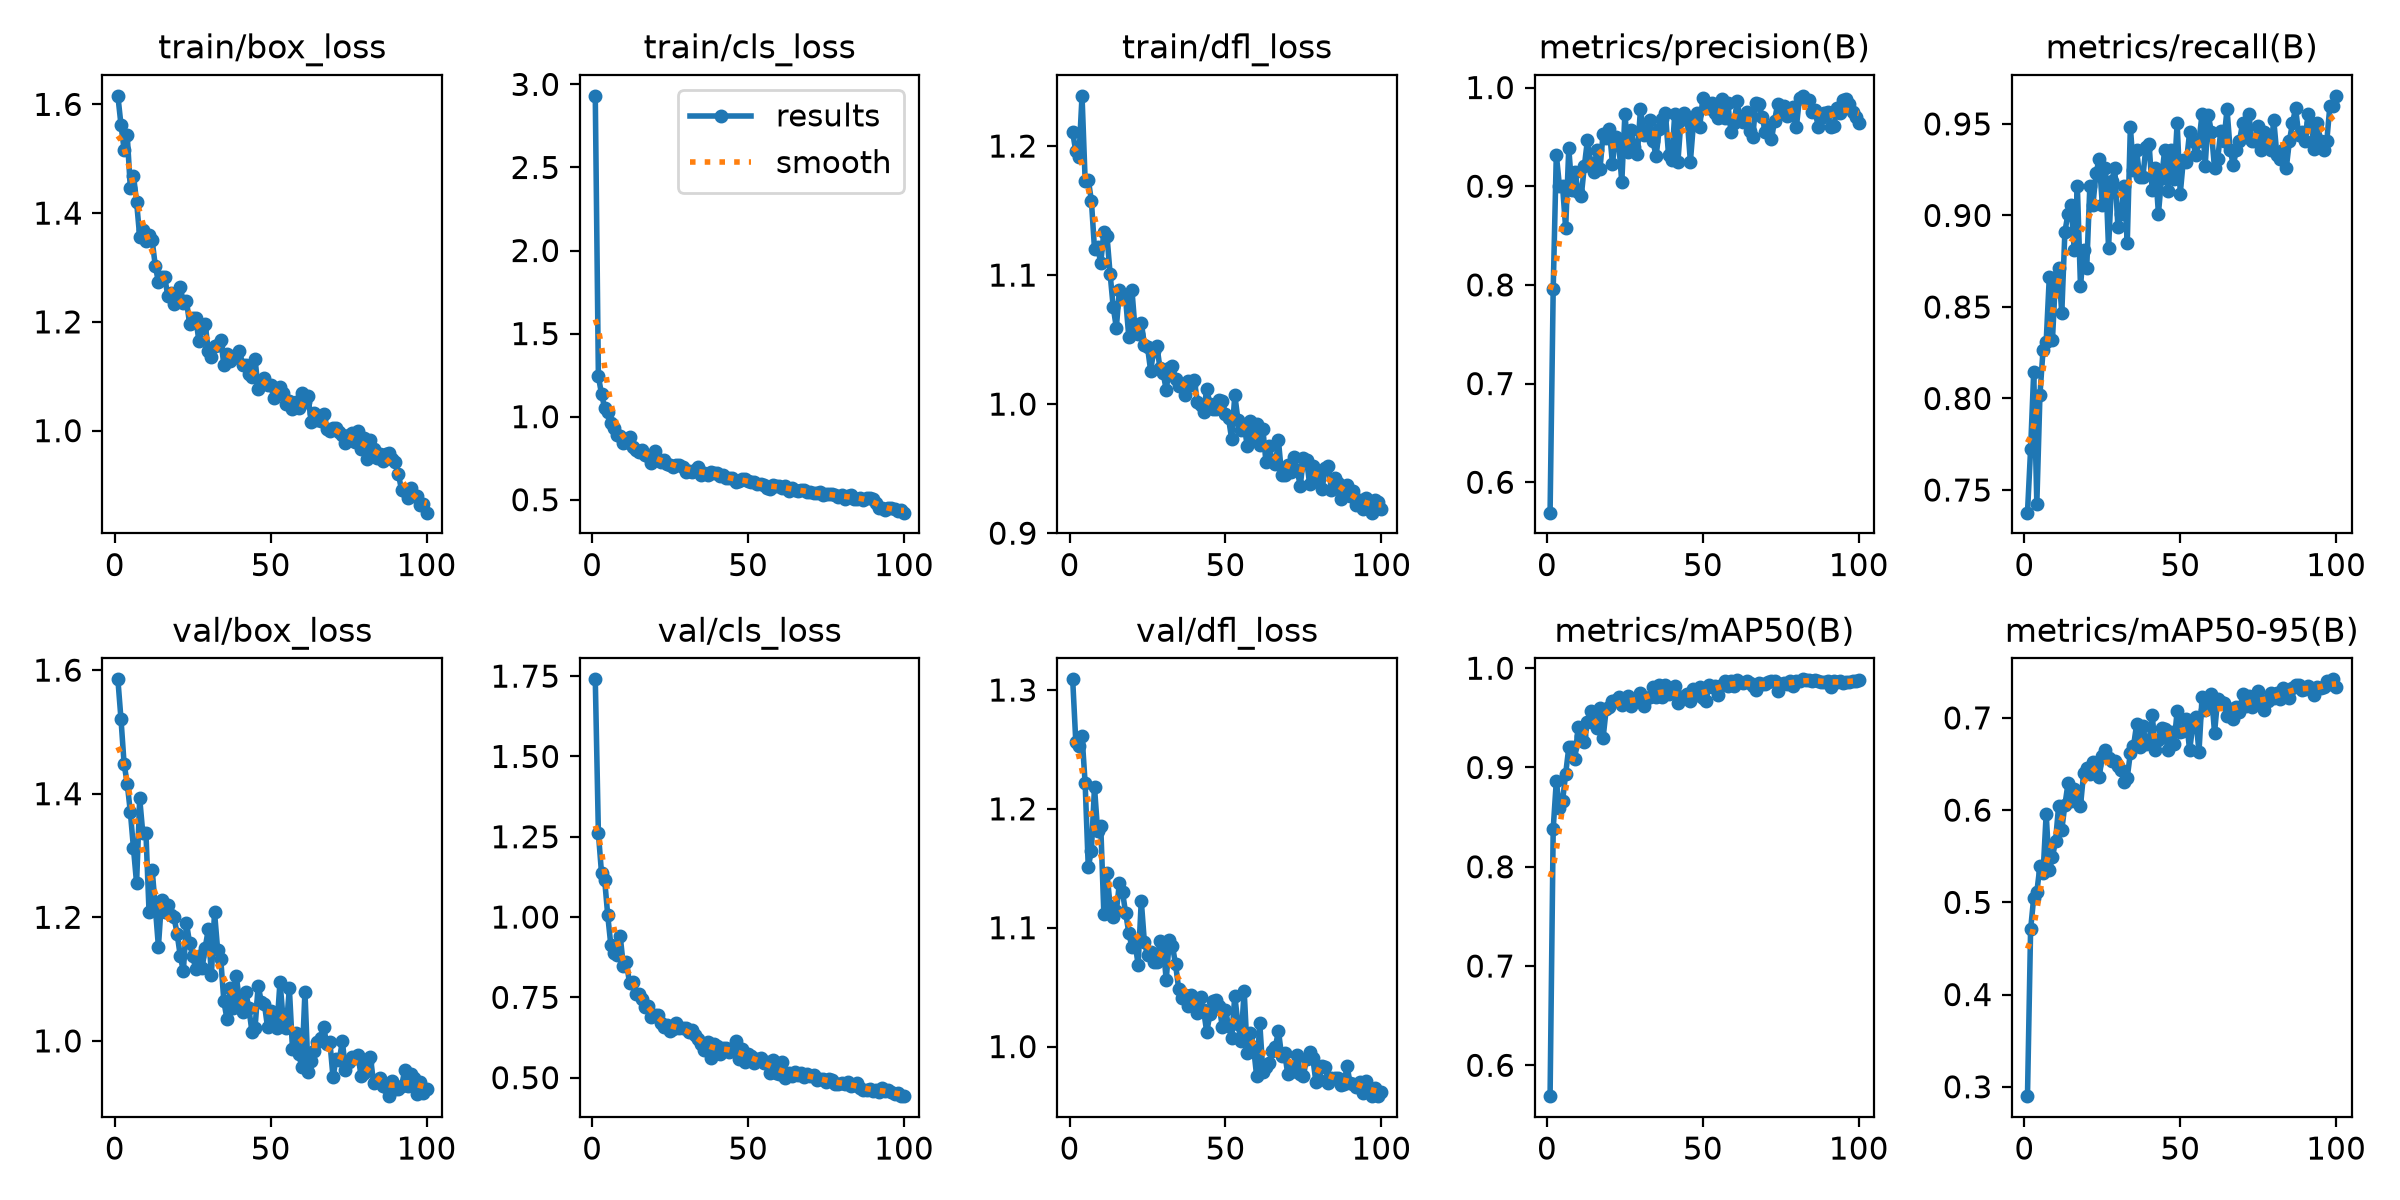

Data behind this chart, as committed beside it:
epoch, time, train/box_loss, train/cls_loss, train/dfl_loss, metrics/precision(B), metrics/recall(B), metrics/mAP50(B), metrics/mAP50-95(B), val/box_loss, val/cls_loss, val/dfl_loss, lr/pg0, lr/pg1, lr/pg2
1, 37.06, 1.616, 2.931, 1.211, 0.5692, 0.7376, 0.5689, 0.2898, 1.585, 1.74, 1.309, 0.0006603, 0.0006603, 0.0006603
2, 63.56, 1.562, 1.242, 1.196, 0.7958, 0.7723, 0.8381, 0.4706, 1.521, 1.261, 1.256, 0.001314, 0.001314, 0.001314
3, 90.18, 1.517, 1.137, 1.191, 0.932, 0.8146, 0.8864, 0.5051, 1.448, 1.137, 1.253, 0.001954, 0.001954, 0.001954
4, 116.9, 1.543, 1.053, 1.239, 0.9003, 0.7426, 0.8594, 0.5112, 1.416, 1.117, 1.262, 0.001941, 0.001941, 0.001941
5, 144, 1.446, 1.029, 1.173, 0.9002, 0.802, 0.866, 0.5393, 1.37, 1.005, 1.222, 0.001921, 0.001921, 0.001921
6, 171.2, 1.469, 0.9642, 1.174, 0.8573, 0.8267, 0.8937, 0.5315, 1.312, 0.9116, 1.151, 0.001901, 0.001901, 0.001901
7, 198.1, 1.421, 0.9344, 1.158, 0.9385, 0.8309, 0.9202, 0.5961, 1.255, 0.8875, 1.165, 0.001881, 0.001881, 0.001881
8, 224.8, 1.356, 0.8871, 1.12, 0.8966, 0.8663, 0.9206, 0.535, 1.392, 0.8809, 1.218, 0.001861, 0.001861, 0.001861
9, 252.2, 1.369, 0.8831, 1.122, 0.9148, 0.8317, 0.9085, 0.5487, 1.336, 0.9407, 1.181, 0.001842, 0.001842, 0.001842
10, 278.9, 1.348, 0.8399, 1.109, 0.8943, 0.8663, 0.9412, 0.5666, 1.337, 0.8478, 1.186, 0.001822, 0.001822, 0.001822
11, 305.1, 1.36, 0.8466, 1.134, 0.89, 0.8713, 0.9314, 0.6049, 1.208, 0.8591, 1.112, 0.001802, 0.001802, 0.001802
12, 331.5, 1.35, 0.8779, 1.131, 0.9206, 0.8465, 0.9254, 0.5787, 1.277, 0.7932, 1.146, 0.001782, 0.001782, 0.001782
13, 358.5, 1.303, 0.8172, 1.101, 0.9472, 0.8911, 0.9458, 0.6056, 1.217, 0.7982, 1.119, 0.001762, 0.001762, 0.001762
14, 385.7, 1.273, 0.7981, 1.075, 0.9233, 0.901, 0.9566, 0.6289, 1.152, 0.7594, 1.109, 0.001743, 0.001743, 0.001743
15, 413, 1.283, 0.7899, 1.059, 0.9141, 0.9059, 0.9447, 0.6104, 1.227, 0.76, 1.114, 0.001723, 0.001723, 0.001723
16, 440.3, 1.283, 0.7966, 1.088, 0.9368, 0.8811, 0.9394, 0.623, 1.209, 0.7433, 1.138, 0.001703, 0.001703, 0.001703
17, 467.4, 1.249, 0.7679, 1.085, 0.9172, 0.9158, 0.9597, 0.6085, 1.22, 0.719, 1.13, 0.001683, 0.001683, 0.001683
18, 494.6, 1.253, 0.7625, 1.081, 0.9529, 0.8614, 0.9296, 0.6045, 1.203, 0.7243, 1.112, 0.001663, 0.001663, 0.001663
19, 521.7, 1.232, 0.7221, 1.052, 0.9489, 0.8812, 0.9589, 0.6397, 1.2, 0.6892, 1.096, 0.001644, 0.001644, 0.001644
20, 548.9, 1.246, 0.7946, 1.089, 0.9582, 0.8713, 0.9605, 0.6455, 1.173, 0.6952, 1.084, 0.001624, 0.001624, 0.001624
21, 576.1, 1.265, 0.7454, 1.058, 0.9229, 0.9158, 0.967, 0.6394, 1.138, 0.696, 1.088, 0.001604, 0.001604, 0.001604
22, 603.7, 1.235, 0.7269, 1.054, 0.9502, 0.9059, 0.9683, 0.6521, 1.113, 0.6709, 1.069, 0.001584, 0.001584, 0.001584
23, 631.4, 1.239, 0.7368, 1.063, 0.9443, 0.9234, 0.9707, 0.649, 1.191, 0.6567, 1.123, 0.001564, 0.001564, 0.001564
24, 658.7, 1.197, 0.7175, 1.046, 0.904, 0.9307, 0.9632, 0.636, 1.158, 0.6653, 1.088, 0.001545, 0.001545, 0.001545
25, 685.9, 1.208, 0.7115, 1.044, 0.9734, 0.9059, 0.9674, 0.6585, 1.137, 0.6462, 1.077, 0.001525, 0.001525, 0.001525
26, 712.8, 1.207, 0.6968, 1.026, 0.935, 0.9262, 0.9716, 0.6654, 1.116, 0.651, 1.079, 0.001505, 0.001505, 0.001505
27, 739.7, 1.164, 0.7093, 1.041, 0.957, 0.8821, 0.9623, 0.6564, 1.137, 0.6704, 1.071, 0.001485, 0.001485, 0.001485
28, 766.1, 1.189, 0.7116, 1.045, 0.9393, 0.9189, 0.9674, 0.653, 1.117, 0.6549, 1.071, 0.001465, 0.001465, 0.001465
29, 793.2, 1.196, 0.6942, 1.028, 0.9329, 0.9257, 0.9667, 0.6534, 1.151, 0.655, 1.089, 0.001446, 0.001446, 0.001446
30, 820.5, 1.147, 0.6682, 1.024, 0.9783, 0.8937, 0.9749, 0.6478, 1.181, 0.6532, 1.086, 0.001426, 0.001426, 0.001426
31, 847.5, 1.135, 0.6738, 1.011, 0.9518, 0.901, 0.9619, 0.6433, 1.107, 0.6437, 1.056, 0.001406, 0.001406, 0.001406
32, 874, 1.155, 0.6682, 1.028, 0.9558, 0.9158, 0.9703, 0.6309, 1.208, 0.6474, 1.09, 0.001386, 0.001386, 0.001386
33, 900.4, 1.157, 0.6802, 1.03, 0.9675, 0.8848, 0.9714, 0.6352, 1.147, 0.6322, 1.085, 0.001366, 0.001366, 0.001366
34, 927, 1.167, 0.6951, 1.02, 0.9457, 0.9484, 0.9807, 0.662, 1.132, 0.6193, 1.069, 0.001347, 0.001347, 0.001347
35, 953.9, 1.121, 0.649, 1.014, 0.9303, 0.9247, 0.9711, 0.669, 1.064, 0.6055, 1.048, 0.001327, 0.001327, 0.001327
36, 980.7, 1.141, 0.661, 1.015, 0.9575, 0.9356, 0.9829, 0.6929, 1.035, 0.5859, 1.041, 0.001307, 0.001307, 0.001307
37, 1007, 1.127, 0.6501, 1.007, 0.9684, 0.9208, 0.971, 0.6682, 1.086, 0.6112, 1.043, 0.001287, 0.001287, 0.001287
38, 1034, 1.134, 0.6644, 1.018, 0.9741, 0.9208, 0.9827, 0.6917, 1.053, 0.5621, 1.034, 0.001267, 0.001267, 0.001267
39, 1060, 1.139, 0.6593, 1.015, 0.9312, 0.9375, 0.9743, 0.6721, 1.105, 0.6057, 1.043, 0.001248, 0.001248, 0.001248
40, 1086, 1.147, 0.6613, 1.019, 0.9267, 0.9393, 0.9779, 0.6738, 1.063, 0.599, 1.037, 0.001228, 0.001228, 0.001228
41, 1113, 1.121, 0.6415, 1.002, 0.9736, 0.914, 0.982, 0.7035, 1.046, 0.5728, 1.028, 0.001208, 0.001208, 0.001208
42, 1139, 1.12, 0.6467, 0.9994, 0.9249, 0.9257, 0.9648, 0.6654, 1.08, 0.5924, 1.042, 0.001188, 0.001188, 0.001188
43, 1165, 1.103, 0.6301, 0.9936, 0.9675, 0.901, 0.9692, 0.6763, 1.053, 0.5938, 1.03, 0.001168, 0.001168, 0.001168
44, 1192, 1.098, 0.6334, 1.012, 0.9738, 0.9203, 0.9715, 0.6889, 1.015, 0.5784, 1.012, 0.001149, 0.001149, 0.001149
45, 1218, 1.131, 0.6332, 1, 0.9679, 0.9356, 0.9744, 0.6877, 1.021, 0.5901, 1.027, 0.001129, 0.001129, 0.001129
46, 1244, 1.076, 0.607, 0.9964, 0.9248, 0.9136, 0.9673, 0.6656, 1.089, 0.6128, 1.038, 0.001109, 0.001109, 0.001109
47, 1271, 1.09, 0.6131, 0.996, 0.9643, 0.9356, 0.9789, 0.6842, 1.063, 0.5591, 1.039, 0.001089, 0.001089, 0.001089
48, 1297, 1.097, 0.6245, 1.003, 0.9738, 0.9196, 0.9731, 0.6721, 1.059, 0.5896, 1.034, 0.001069, 0.001069, 0.001069
49, 1323, 1.085, 0.6259, 1.002, 0.9605, 0.9505, 0.9807, 0.7071, 1.022, 0.5472, 1.017, 0.00105, 0.00105, 0.00105
50, 1350, 1.083, 0.6131, 0.9926, 0.9893, 0.9119, 0.97, 0.6845, 1.049, 0.5726, 1.031, 0.00103, 0.00103, 0.00103
51, 1376, 1.061, 0.6065, 0.9889, 0.9792, 0.9304, 0.9674, 0.6859, 1.04, 0.5683, 1.017, 0.00101, 0.00101, 0.00101
52, 1402, 1.07, 0.6048, 0.9728, 0.9791, 0.9294, 0.9829, 0.6984, 1.021, 0.5448, 1.007, 0.0009902, 0.0009902, 0.0009902
53, 1429, 1.081, 0.5956, 1.007, 0.9839, 0.9455, 0.9815, 0.6647, 1.096, 0.558, 1.043, 0.0009704, 0.0009704, 0.0009704
54, 1455, 1.07, 0.5927, 0.988, 0.9744, 0.9408, 0.9816, 0.6914, 1.034, 0.56, 1.019, 0.0009506, 0.0009506, 0.0009506
55, 1482, 1.05, 0.5916, 0.9799, 0.9691, 0.9329, 0.9732, 0.7006, 1.021, 0.546, 1.005, 0.0009308, 0.0009308, 0.0009308
56, 1509, 1.055, 0.57, 0.9838, 0.9885, 0.9406, 0.983, 0.6628, 1.085, 0.5478, 1.047, 0.000911, 0.000911, 0.000911
57, 1536, 1.039, 0.5673, 0.9673, 0.969, 0.9555, 0.9866, 0.7229, 0.9871, 0.5148, 0.9944, 0.0008912, 0.0008912, 0.0008912
58, 1564, 1.053, 0.5887, 0.9869, 0.9842, 0.9272, 0.9823, 0.7089, 1.013, 0.5539, 1.012, 0.0008714, 0.0008714, 0.0008714
59, 1590, 1.042, 0.5803, 0.9722, 0.9554, 0.9547, 0.987, 0.7113, 0.979, 0.5134, 0.9998, 0.0008516, 0.0008516, 0.0008516
60, 1617, 1.069, 0.5838, 0.9846, 0.9636, 0.9455, 0.9818, 0.7263, 0.9573, 0.5102, 0.9752, 0.0008318, 0.0008318, 0.0008318
... 40 more rows
